Labelled photos from "dataset_split", an image-classification folder in Erphan12/bawang_merah. The possible labels are: moler disease, non onion, sehat, trotol disease.

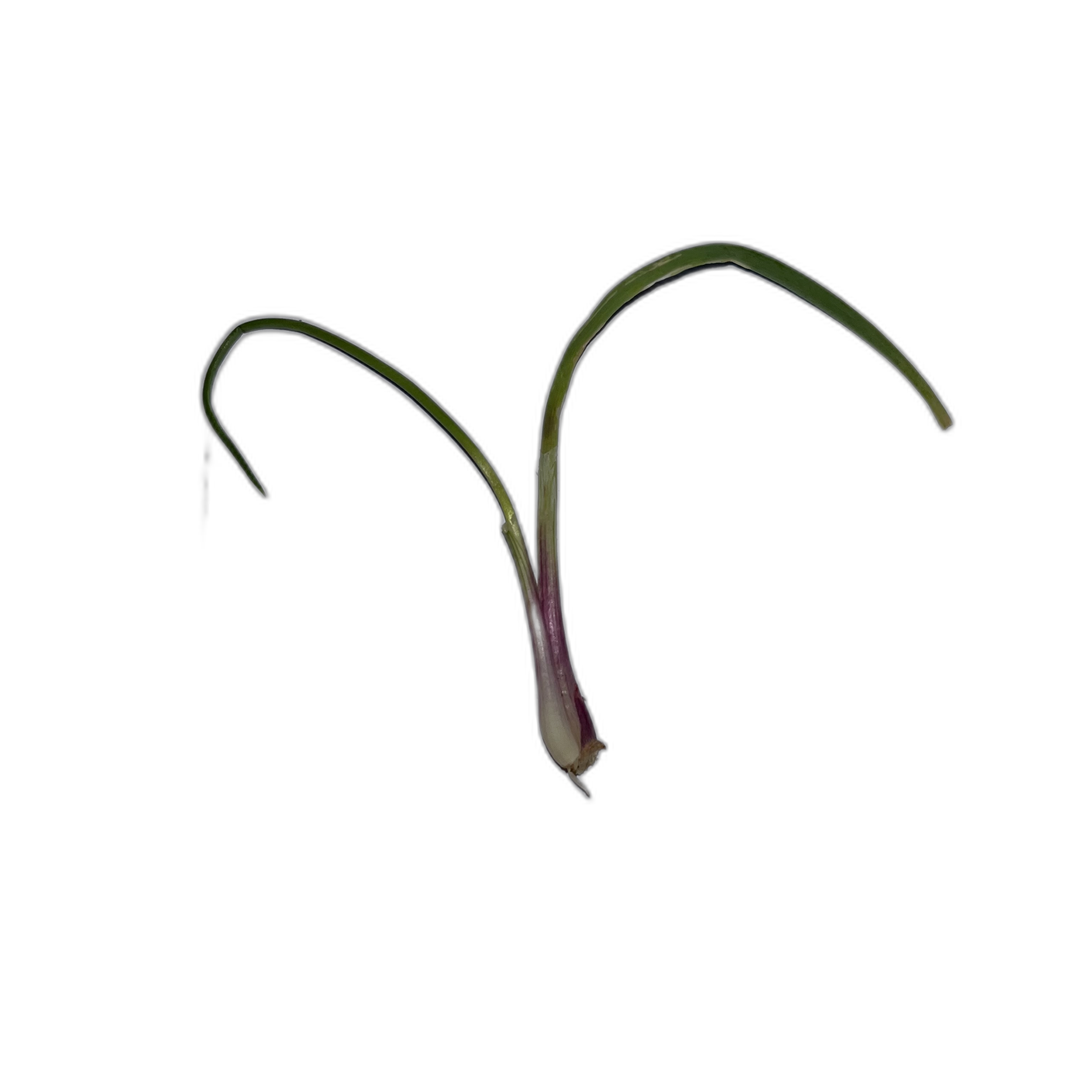
Label: moler disease

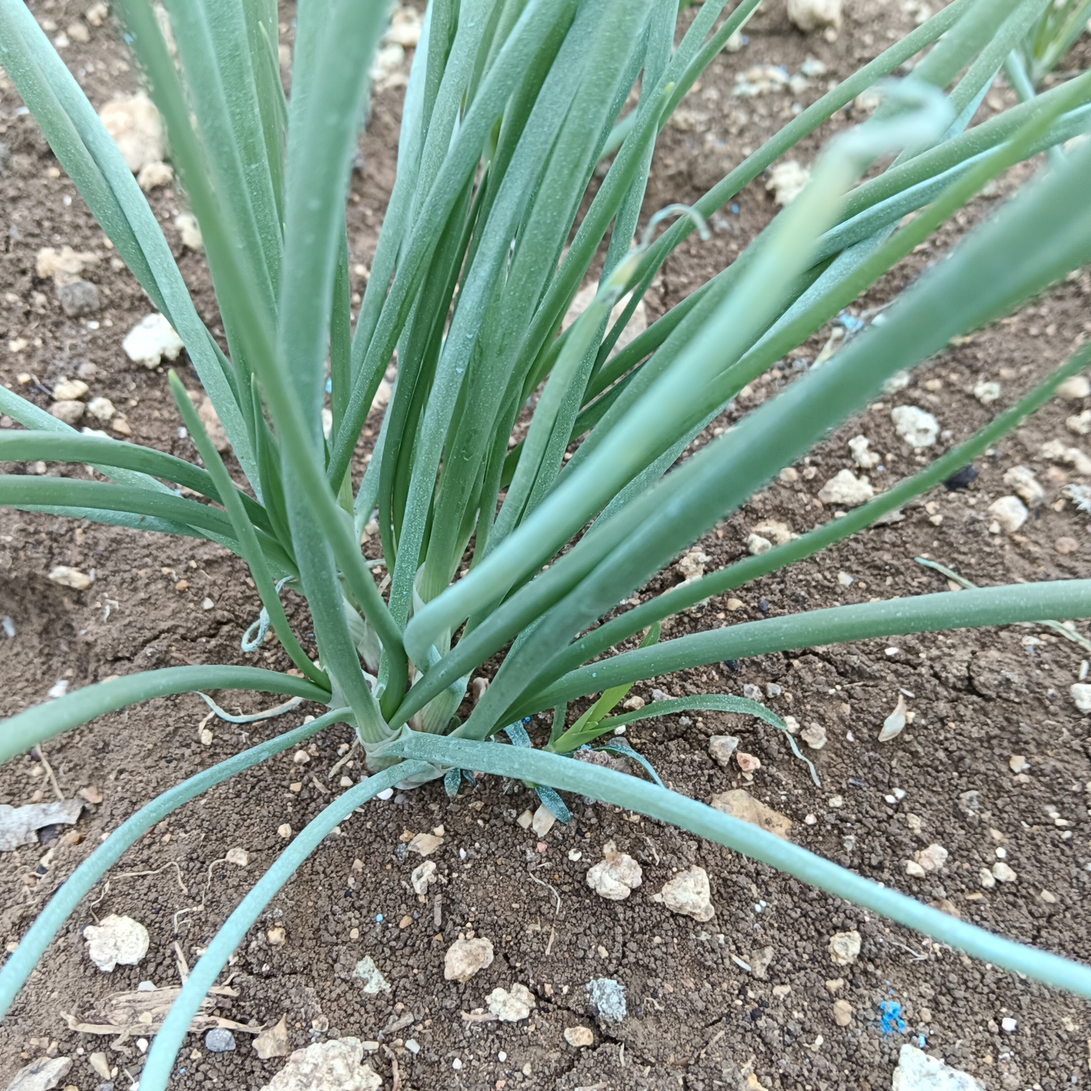
Label: sehat

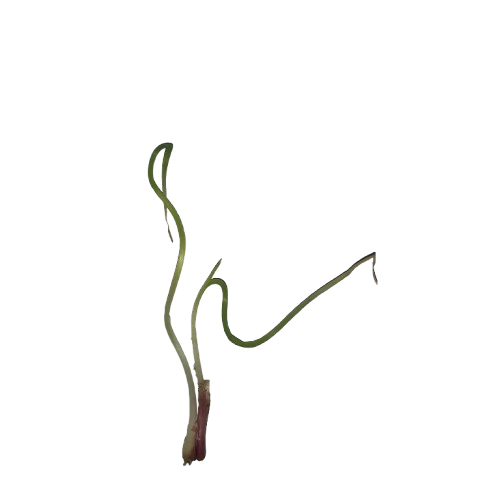
Label: moler disease

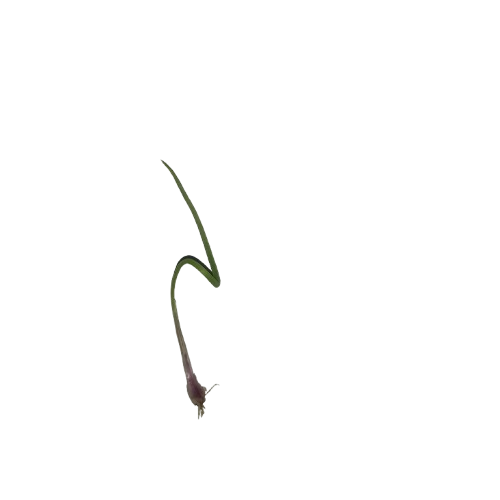
Label: moler disease

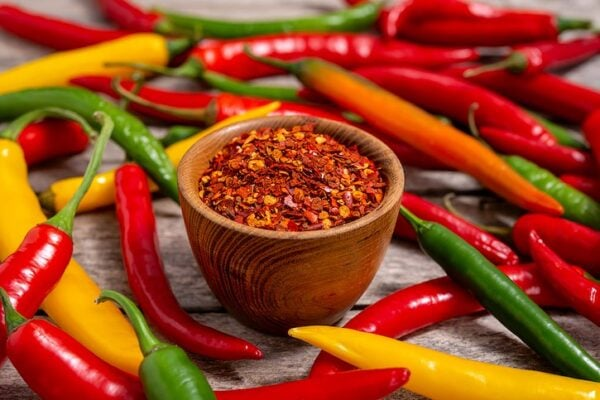
Label: non onion

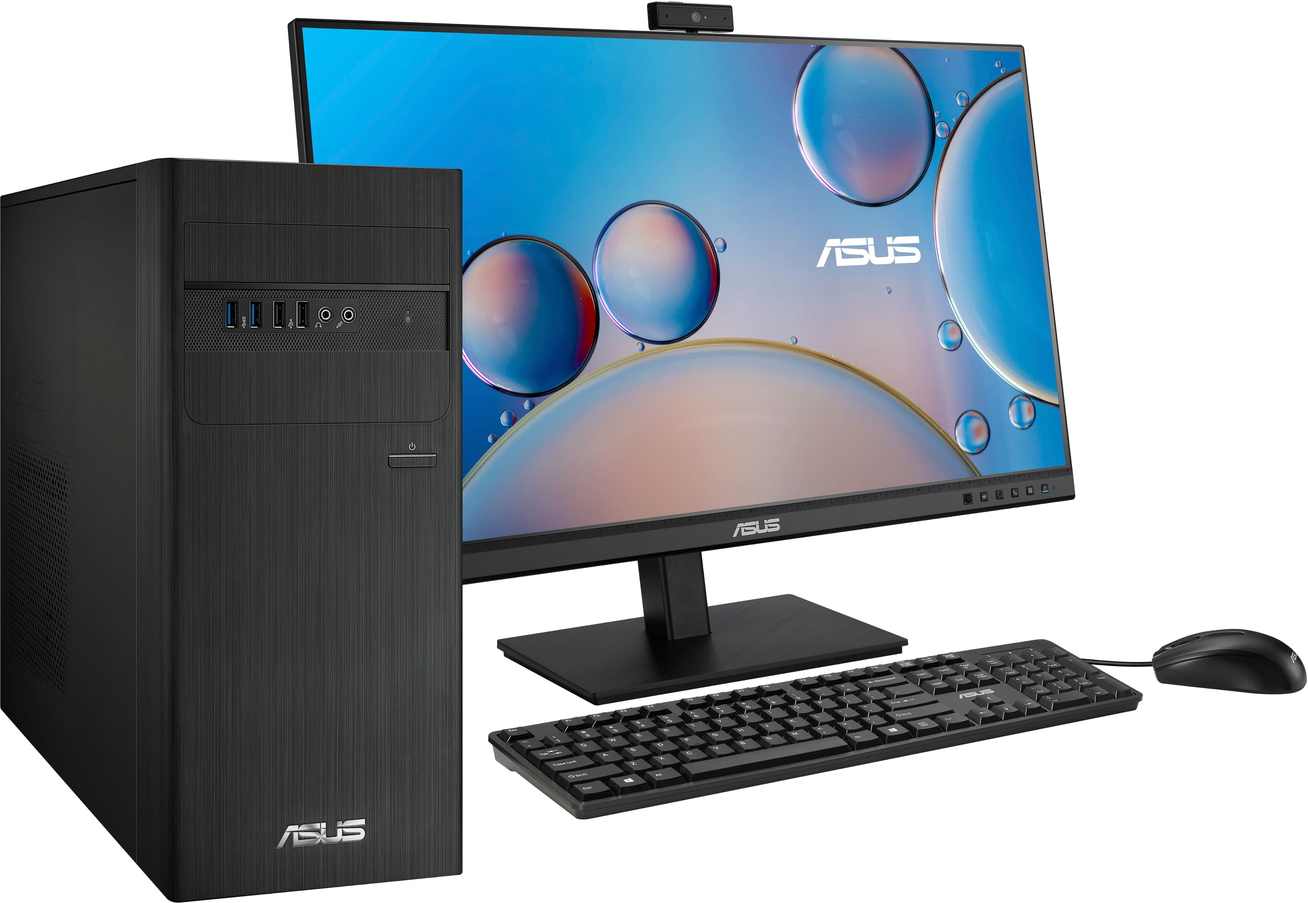
Label: non onion
